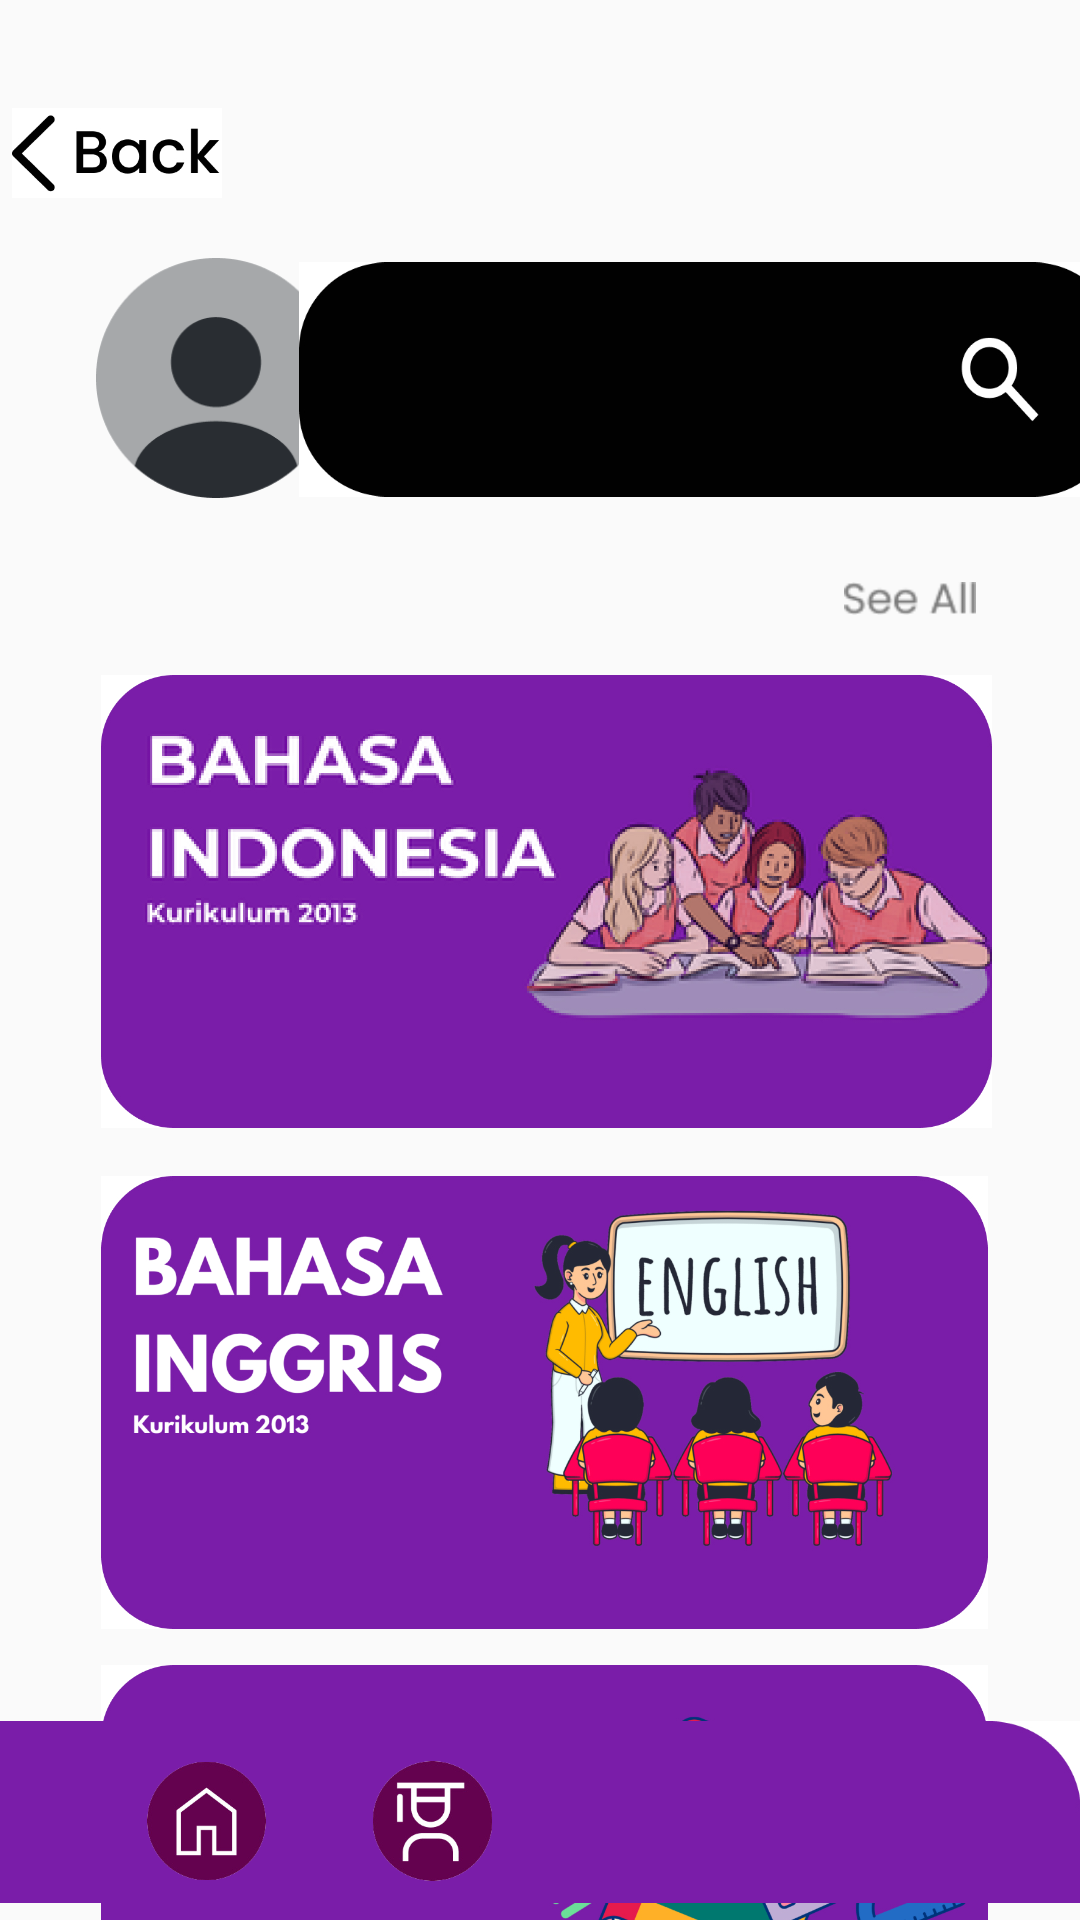

Android layout source for this screen:
<!-- AndroidManifest.xml: application theme Theme.OctoCourse -->
<!-- res/layout/activity_menu_course.xml -->
<?xml version="1.0" encoding="utf-8"?>
<androidx.constraintlayout.widget.ConstraintLayout xmlns:android="http://schemas.android.com/apk/res/android"
    xmlns:app="http://schemas.android.com/apk/res-auto"
    xmlns:tools="http://schemas.android.com/tools"
    android:id="@+id/main"
    android:layout_width="match_parent"
    android:layout_height="match_parent"
    tools:context=".MenuCourse">

    <ImageView
        android:id="@+id/btnBack"
        android:layout_width="122dp"
        android:layout_height="30dp"
        android:layout_marginStart="3dp"
        android:layout_marginTop="36dp"
        android:layout_marginEnd="286dp"
        app:layout_constraintEnd_toEndOf="parent"
        app:layout_constraintStart_toStartOf="parent"
        app:layout_constraintTop_toTopOf="parent"
        app:srcCompat="@drawable/back" />

    <ImageView
        android:id="@+id/imageView2"
        android:layout_width="94dp"
        android:layout_height="80dp"
        android:layout_marginStart="25dp"
        android:layout_marginTop="20dp"
        android:layout_marginEnd="286dp"
        app:layout_constraintEnd_toEndOf="parent"
        app:layout_constraintHorizontal_bias="0.0"
        app:layout_constraintStart_toStartOf="parent"
        app:layout_constraintTop_toBottomOf="@+id/btnBack"
        app:srcCompat="@drawable/profile" />

    <ImageView
        android:id="@+id/imageView3"
        android:layout_width="274dp"
        android:layout_height="81dp"
        android:layout_marginStart="6dp"
        android:layout_marginTop="86dp"
        android:layout_marginEnd="12dp"
        app:layout_constraintEnd_toEndOf="parent"
        app:layout_constraintStart_toEndOf="@+id/imageView2"
        app:layout_constraintTop_toTopOf="parent"
        app:srcCompat="@drawable/searchview" />


    <ImageView
        android:id="@+id/imageViewcourse"
        android:layout_width="303dp"
        android:layout_height="151dp"
        android:layout_marginStart="20dp"
        android:layout_marginTop="16dp"
        android:layout_marginEnd="16dp"
        app:layout_constraintEnd_toEndOf="parent"
        app:layout_constraintHorizontal_bias="0.472"
        app:layout_constraintStart_toStartOf="parent"
        app:layout_constraintTop_toBottomOf="@+id/imgIndonesia"
        app:srcCompat="@drawable/engcard" />

    <ImageView
        android:id="@+id/imgIndonesia"
        android:layout_width="303dp"
        android:layout_height="151dp"
        android:layout_marginStart="20dp"
        android:layout_marginTop="16dp"
        android:layout_marginEnd="16dp"
        app:layout_constraintEnd_toEndOf="parent"
        app:layout_constraintHorizontal_bias="0.513"
        app:layout_constraintStart_toStartOf="parent"
        app:layout_constraintTop_toBottomOf="@+id/textView"
        app:srcCompat="@drawable/indocard" />

    <ImageView
        android:id="@+id/imageViewMath"
        android:layout_width="303dp"
        android:layout_height="151dp"
        android:layout_marginStart="20dp"
        android:layout_marginTop="12dp"
        android:layout_marginEnd="16dp"
        app:layout_constraintEnd_toEndOf="parent"
        app:layout_constraintHorizontal_bias="0.472"
        app:layout_constraintStart_toStartOf="parent"
        app:layout_constraintTop_toBottomOf="@+id/imageViewcourse"
        app:srcCompat="@drawable/mathcard" />

    <TextView
        android:id="@+id/textView"
        android:layout_width="wrap_content"
        android:layout_height="wrap_content"
        android:layout_marginStart="26dp"
        android:layout_marginTop="24dp"
        android:layout_marginEnd="341dp"
        android:text="Course"
        app:layout_constraintEnd_toEndOf="parent"
        app:layout_constraintStart_toStartOf="parent"
        app:layout_constraintTop_toBottomOf="@+id/imageView2" />

    <ImageView
        android:id="@+id/imageView23"
        android:layout_width="44dp"
        android:layout_height="17dp"
        android:layout_marginTop="24dp"
        app:layout_constraintEnd_toEndOf="parent"
        app:layout_constraintHorizontal_bias="0.902"
        app:layout_constraintStart_toEndOf="@+id/textView"
        app:layout_constraintTop_toBottomOf="@+id/imageView3"
        app:srcCompat="@drawable/seeall" />

    <ImageView
        android:id="@+id/imageView33"
        android:layout_width="412dp"
        android:layout_height="72dp"
        app:layout_constraintBottom_toBottomOf="parent"
        app:layout_constraintEnd_toEndOf="parent"
        app:layout_constraintHorizontal_bias="1.0"
        app:layout_constraintStart_toStartOf="parent"
        app:layout_constraintTop_toTopOf="parent"
        app:layout_constraintVertical_bias="1.0"
        app:srcCompat="@drawable/navbar" />

    <ImageView
        android:id="@+id/btnHome"
        android:layout_width="61dp"
        android:layout_height="58dp"
        android:layout_marginBottom="4dp"
        app:layout_constraintBottom_toBottomOf="parent"
        app:layout_constraintEnd_toEndOf="parent"
        app:layout_constraintHorizontal_bias="0.128"
        app:layout_constraintStart_toStartOf="parent"
        app:srcCompat="@drawable/satu" />

    <ImageView
        android:id="@+id/imageView35"
        android:layout_width="61dp"
        android:layout_height="58dp"
        android:layout_marginBottom="4dp"
        app:layout_constraintBottom_toBottomOf="parent"
        app:layout_constraintEnd_toEndOf="parent"
        app:layout_constraintHorizontal_bias="0.38"
        app:layout_constraintStart_toStartOf="parent"
        app:srcCompat="@drawable/dua" />

    <ImageView
        android:id="@+id/Quiz"
        android:layout_width="61dp"
        android:layout_height="58dp"
        android:layout_marginBottom="4dp"
        app:layout_constraintBottom_toBottomOf="parent"
        app:layout_constraintEnd_toEndOf="parent"
        app:layout_constraintHorizontal_bias="0.634"
        app:layout_constraintStart_toStartOf="parent"
        app:srcCompat="@drawable/tiga" />

    <ImageView
        android:id="@+id/btnSetting"
        android:layout_width="61dp"
        android:layout_height="58dp"
        android:layout_marginBottom="4dp"
        app:layout_constraintBottom_toBottomOf="parent"
        app:layout_constraintEnd_toEndOf="@+id/imageView33"
        app:layout_constraintHorizontal_bias="0.883"
        app:layout_constraintStart_toStartOf="parent"
        app:srcCompat="@drawable/empat" />

</androidx.constraintlayout.widget.ConstraintLayout>
<!-- resources referenced by this layout -->
<resources>
  <!-- drawable back: jpg bitmap (drawable, 16791 bytes) -->
  <!-- drawable dua: png bitmap (drawable, 975796 bytes) -->
  <!-- drawable engcard: jpg bitmap (drawable, 364026 bytes) -->
  <!-- drawable indocard: jpg bitmap (drawable, 350238 bytes) -->
  <!-- drawable mathcard: jpg bitmap (drawable, 334963 bytes) -->
  <!-- drawable navbar: jpg bitmap (drawable, 21305 bytes) -->
  <!-- drawable profile: png bitmap (drawable, 6599 bytes) -->
  <!-- drawable satu: png bitmap (drawable, 831455 bytes) -->
  <!-- drawable searchview: jpg bitmap (drawable, 24500 bytes) -->
  <!-- drawable seeall: png bitmap (drawable, 1095 bytes) -->
  <style name="Theme.OctoCourse" parent="Base.Theme.OctoCourse" />
  <style name="Base.Theme.OctoCourse" parent="Theme.AppCompat.Light.NoActionBar">
          
          
      </style>
</resources>
